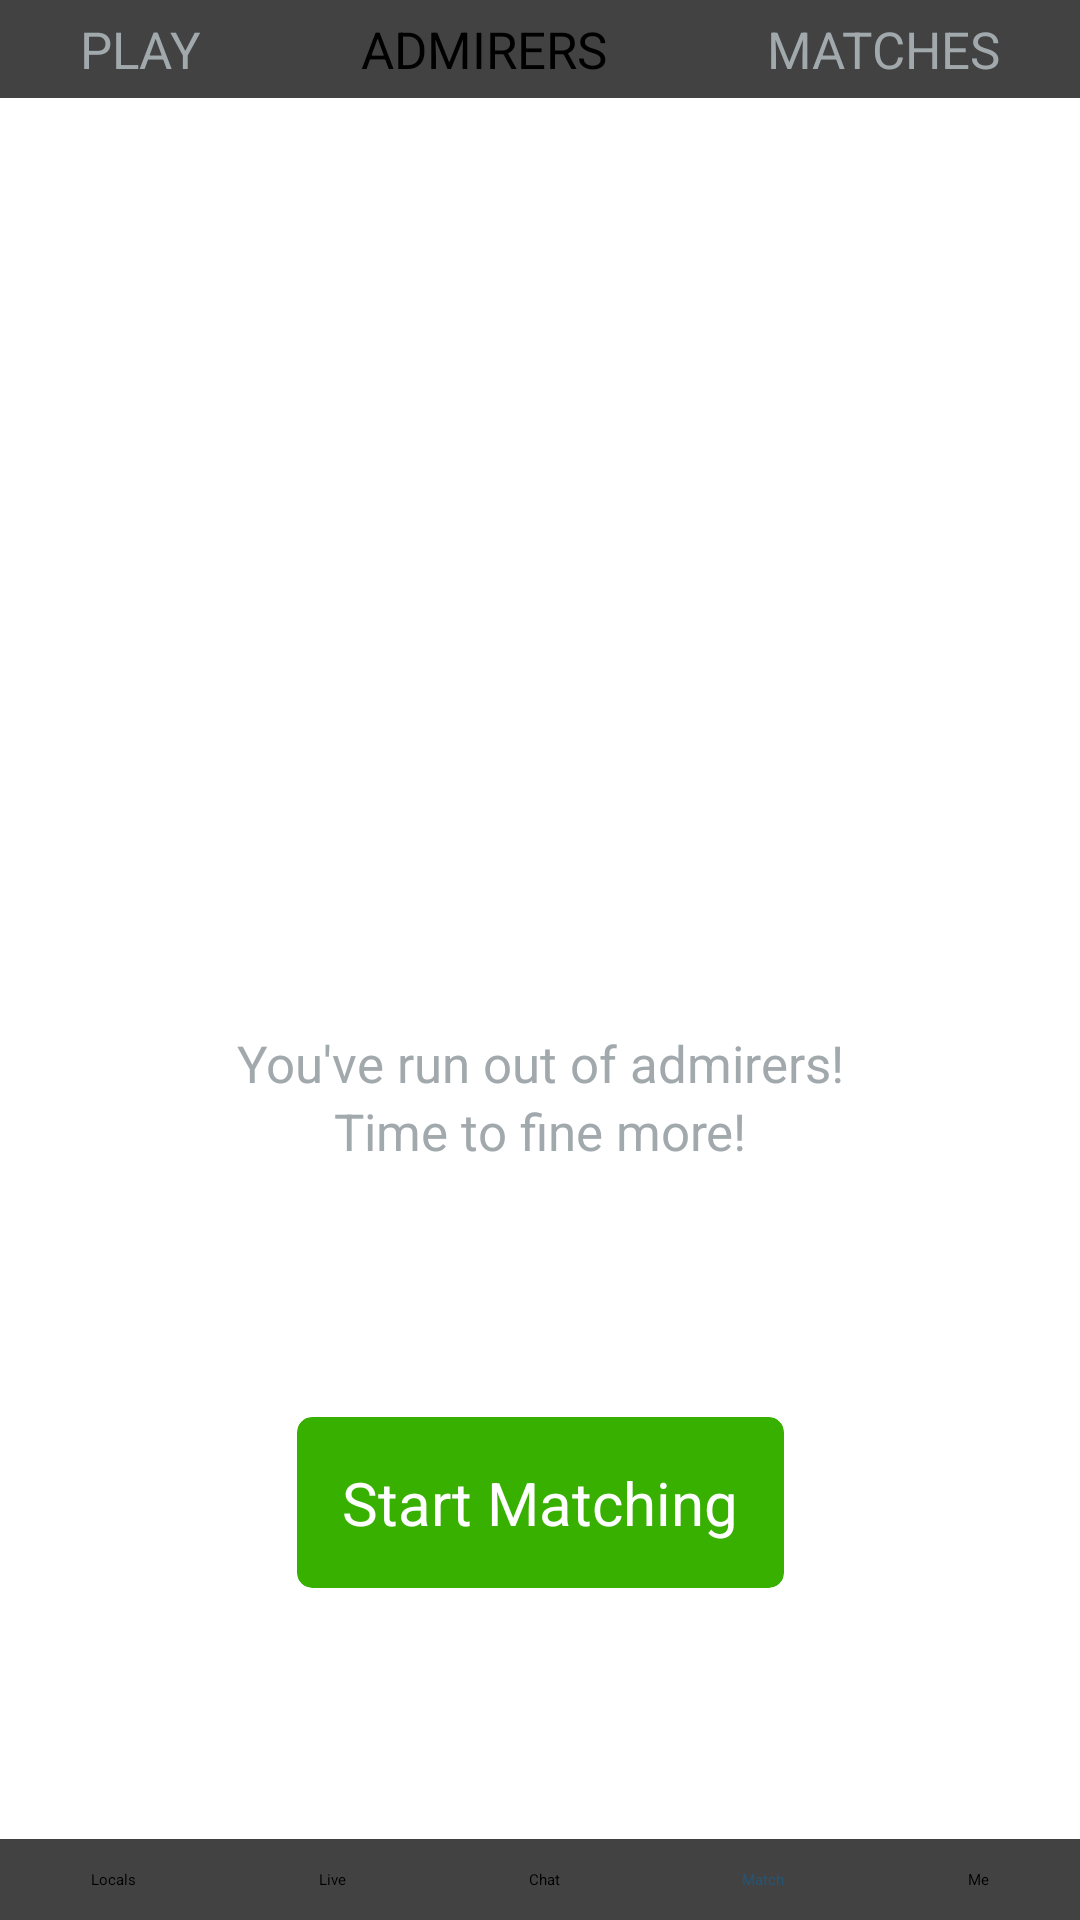

Produce the Android XML layout that renders to this screen, including the resource entries it uses.
<!-- AndroidManifest.xml: application theme Theme.MeetMe -->
<!-- res/layout/activity_admire__match.xml -->
<?xml version="1.0" encoding="utf-8"?>
<androidx.constraintlayout.widget.ConstraintLayout xmlns:android="http://schemas.android.com/apk/res/android"
    xmlns:app="http://schemas.android.com/apk/res-auto"
    xmlns:tools="http://schemas.android.com/tools"
    android:layout_width="match_parent"
    android:layout_height="match_parent"
    tools:context=".Admire_Match">

    <androidx.cardview.widget.CardView
        android:id="@+id/cvTop_match"
        android:layout_width="match_parent"
        android:layout_height="wrap_content"
        app:layout_constraintEnd_toEndOf="parent"
        app:layout_constraintStart_toStartOf="parent"
        app:layout_constraintTop_toTopOf="parent">

        <LinearLayout
            android:layout_width="match_parent"
            android:layout_height="wrap_content"
            android:weightSum="3">

            <TextView
                android:id="@+id/tvPlay_match"
                style="@style/matchActivity_top_layout"
                android:text="@string/play_match"
                android:textColor="@color/custom_grey" />

            <TextView
                android:id="@+id/tvAdmire_match"
                style="@style/matchActivity_top_layout"
                android:text="@string/admirers_match"
                android:textColor="@color/black" />

            <TextView
                android:id="@+id/tvMatches_match"
                style="@style/matchActivity_top_layout"
                android:text="@string/matches_match"
                android:textColor="@color/custom_grey" />

        </LinearLayout>
    </androidx.cardview.widget.CardView>

    <androidx.cardview.widget.CardView
        android:id="@+id/cvBottom"
        android:layout_width="match_parent"
        android:layout_height="wrap_content"
        app:layout_constraintBottom_toBottomOf="parent"
        app:layout_constraintEnd_toEndOf="parent"
        app:layout_constraintStart_toStartOf="parent">

        <LinearLayout
            android:layout_width="match_parent"
            android:layout_height="wrap_content"
            android:orientation="horizontal"
            android:paddingTop="@dimen/dp_10"
            android:paddingBottom="@dimen/dp_10"
            android:weightSum="5">

            <TextView
                android:id="@+id/tvLocals"
                android:layout_width="wrap_content"
                android:layout_height="wrap_content"
                android:layout_weight="1"
                android:drawablePadding="@dimen/dp_3"
                android:gravity="center"
                android:text="@string/locals"
                app:drawableTopCompat="@drawable/ic_locals" />

            <TextView
                android:id="@+id/tvLive"
                android:layout_width="wrap_content"
                android:layout_height="wrap_content"
                android:layout_weight="1"
                android:drawablePadding="@dimen/dp_3"
                android:gravity="center"
                android:text="@string/live"
                app:drawableTopCompat="@drawable/ic_live" />

            <TextView
                android:id="@+id/tvChat"
                android:layout_width="wrap_content"
                android:layout_height="wrap_content"
                android:layout_weight="1"
                android:drawablePadding="@dimen/dp_3"
                android:gravity="center"
                android:text="@string/chat"
                app:drawableTopCompat="@drawable/ic_chat" />

            <TextView
                android:id="@+id/tvMatch"
                android:layout_width="wrap_content"
                android:layout_height="wrap_content"
                android:layout_weight="1"
                android:drawablePadding="@dimen/dp_3"
                android:gravity="center"
                android:text="@string/match"
                android:textColor="@color/custom_faded_purple"
                app:drawableTopCompat="@drawable/ic_match_mark" />

            <TextView
                android:id="@+id/tvMe"
                android:layout_width="wrap_content"
                android:layout_height="wrap_content"
                android:layout_weight="1"
                android:drawablePadding="@dimen/dp_3"
                android:gravity="center"
                android:text="@string/me"
                app:drawableTopCompat="@drawable/ic_me" />

        </LinearLayout>

    </androidx.cardview.widget.CardView>

    <ImageView
        android:id="@+id/imageView2"
        android:layout_width="wrap_content"
        android:layout_height="wrap_content"
        app:layout_constraintBottom_toTopOf="@+id/cvBottom"
        app:layout_constraintEnd_toEndOf="parent"
        app:layout_constraintStart_toStartOf="parent"
        app:layout_constraintTop_toBottomOf="@+id/cvTop_match"
        app:srcCompat="@drawable/ic_target" />

    <TextView
        android:id="@+id/textView"
        android:layout_width="wrap_content"
        android:layout_height="wrap_content"
        android:layout_marginTop="@dimen/dp_20"
        android:text="You've run out of admirers!"
        android:textColor="@color/custom_grey"
        android:textSize="@dimen/sp_17"
        app:layout_constraintEnd_toEndOf="parent"
        app:layout_constraintStart_toStartOf="parent"
        app:layout_constraintTop_toBottomOf="@+id/imageView2" />

    <TextView
        android:id="@+id/textView5"
        android:layout_width="wrap_content"
        android:layout_height="wrap_content"
        android:text="@string/time_to_fine_more"
        android:textColor="@color/custom_grey"
        android:textSize="@dimen/sp_17"
        app:layout_constraintEnd_toEndOf="parent"
        app:layout_constraintStart_toStartOf="parent"
        app:layout_constraintTop_toBottomOf="@+id/textView" />

    <androidx.cardview.widget.CardView
        android:layout_width="wrap_content"
        android:layout_height="wrap_content"
        app:cardBackgroundColor="@color/coin_green"
        app:cardCornerRadius="@dimen/dp_5"
        app:layout_constraintBottom_toTopOf="@+id/cvBottom"
        app:layout_constraintEnd_toEndOf="parent"
        app:layout_constraintStart_toStartOf="parent"
        app:layout_constraintTop_toBottomOf="@+id/textView5">

        <Button
            android:id="@+id/btnStartMatching"
            android:layout_width="wrap_content"
            android:layout_height="wrap_content"
            android:background="@color/material_on_background_disabled"
            android:padding="@dimen/dp_15"
            android:text="@string/start_matching"
            android:textAllCaps="false"
            android:textColor="@color/white"
            android:textSize="@dimen/sp_20" />

    </androidx.cardview.widget.CardView>


</androidx.constraintlayout.widget.ConstraintLayout>
<!-- resources referenced by this layout -->
<resources>
  <color name="black">#FF000000</color>
  <color name="coin_green">#38b000</color>
  <color name="custom_faded_purple">#22577a</color>
  <color name="custom_grey">#a2a9ad</color>
  <color name="white">#FFFFFFFF</color>
  <dimen name="dp_10">10dp</dimen>
  <dimen name="dp_15">15dp</dimen>
  <dimen name="dp_20">20dp</dimen>
  <dimen name="dp_3">3dp</dimen>
  <dimen name="dp_5">5dp</dimen>
  <dimen name="sp_17">17sp</dimen>
  <dimen name="sp_20">20sp</dimen>
  <!-- drawable ic_live (drawable) -->
  <vector android:height="24dp" android:viewportHeight="30.051"
      android:viewportWidth="30.051" android:width="24dp" xmlns:android="http://schemas.android.com/apk/res/android">
      <path android:fillColor="@color/custom_faded_green" android:pathData="M19.982,14.438l-6.24,-4.536c-0.229,-0.166 -0.533,-0.191 -0.784,-0.062c-0.253,0.128 -0.411,0.388 -0.411,0.669v9.069c0,0.284 0.158,0.543 0.411,0.671c0.107,0.054 0.224,0.081 0.342,0.081c0.154,0 0.31,-0.049 0.442,-0.146l6.24,-4.532c0.197,-0.145 0.312,-0.369 0.312,-0.607C20.295,14.803 20.177,14.58 19.982,14.438z"/>
      <path android:fillColor="@color/custom_faded_green" android:pathData="M15.026,0.002C6.726,0.002 0,6.728 0,15.028c0,8.297 6.726,15.021 15.026,15.021c8.298,0 15.025,-6.725 15.025,-15.021C30.052,6.728 23.324,0.002 15.026,0.002zM15.026,27.542c-6.912,0 -12.516,-5.601 -12.516,-12.514c0,-6.91 5.604,-12.518 12.516,-12.518c6.911,0 12.514,5.607 12.514,12.518C27.541,21.941 21.937,27.542 15.026,27.542z"/>
  </vector>
  <!-- drawable ic_locals (drawable) -->
  <vector android:height="24dp" android:viewportHeight="38"
      android:viewportWidth="38" android:width="24dp" xmlns:android="http://schemas.android.com/apk/res/android">
      <path android:fillColor="@color/custom_faded_green" android:pathData="M19,0C11.096,0 4.666,6.43 4.666,14.333c0,11.379 12.796,22.81 13.341,23.292C18.292,37.875 18.646,38 19,38c0.368,0 0.736,-0.135 1.023,-0.404c0.543,-0.508 13.311,-12.568 13.311,-23.262C33.334,6.431 26.902,0 19,0zM19,21.168c-3.775,0 -6.834,-3.061 -6.834,-6.833S15.225,7.502 19,7.502c3.773,0 6.832,3.06 6.832,6.833S22.773,21.168 19,21.168z"/>
  </vector>
  <string name="admirers_match">ADMIRERS</string>
  <string name="chat">Chat</string>
  <string name="live">Live</string>
  <string name="locals">Locals</string>
  <string name="match">Match</string>
  <string name="matches_match">MATCHES</string>
  <string name="me">Me</string>
  <string name="play_match">PLAY</string>
  <string name="start_matching">Start Matching</string>
  <string name="time_to_fine_more">Time to fine more!</string>
  <style name="matchActivity_top_layout">
          <item name="android:layout_width">wrap_content</item>
          <item name="android:layout_height">wrap_content</item>
          <item name="android:gravity">center</item>
          <item name="android:layout_weight">1</item>
          <item name="android:textSize">@dimen/sp_17</item>
          <item name="android:padding">@dimen/dp_5</item>
      </style>
  <style name="Theme.MeetMe" parent="Theme.AppCompat.DayNight.NoActionBar">
          
          <item name="colorPrimary">@color/purple_200</item>
          <item name="colorPrimaryVariant">@color/custom_faded_purple</item>
          <item name="colorOnPrimary">@color/black</item>
          
          <item name="colorSecondary">@color/teal_200</item>
          <item name="colorSecondaryVariant">@color/teal_200</item>
          <item name="colorOnSecondary">@color/black</item>
          
          <item name="android:statusBarColor" tools:targetApi="l">?attr/colorPrimaryVariant</item>
          
      </style>
  <color name="custom_faded_green">#52b788</color>
  <color name="purple_200">#FFBB86FC</color>
  <color name="teal_200">#FF03DAC5</color>
</resources>
